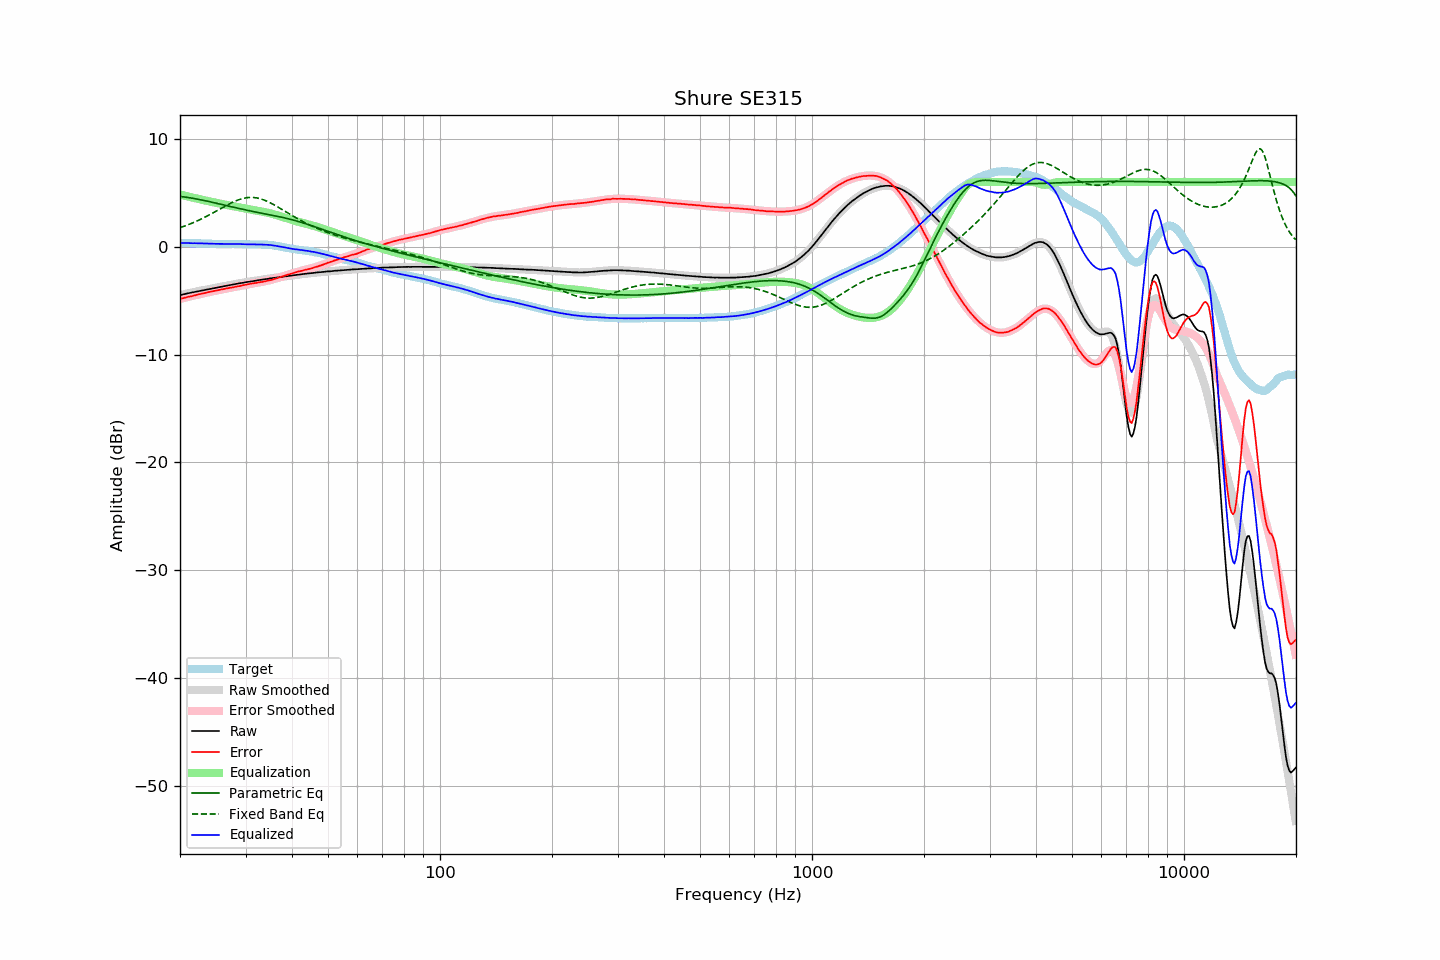

The table this chart was drawn from, first rows:
frequency, raw, error, smoothed, error_smoothed, equalization, parametric_eq, fixed_band_eq, equalized_raw, equalized_smoothed, target
20.00, -4.50, -4.84, -4.50, -4.84, 4.84, 4.66, 1.76, 0.34, 0.34, 0.34
20.20, -4.47, -4.81, -4.46, -4.80, 4.80, 4.64, 1.81, 0.34, 0.34, 0.34
20.40, -4.43, -4.77, -4.43, -4.77, 4.77, 4.62, 1.87, 0.34, 0.34, 0.34
20.61, -4.39, -4.73, -4.39, -4.73, 4.73, 4.60, 1.92, 0.34, 0.34, 0.34
20.81, -4.36, -4.69, -4.36, -4.69, 4.69, 4.58, 1.98, 0.34, 0.34, 0.33
21.02, -4.32, -4.65, -4.32, -4.65, 4.65, 4.56, 2.03, 0.34, 0.33, 0.33
21.23, -4.29, -4.62, -4.29, -4.62, 4.62, 4.54, 2.09, 0.33, 0.33, 0.33
21.44, -4.26, -4.59, -4.25, -4.58, 4.58, 4.51, 2.15, 0.33, 0.33, 0.34
21.66, -4.23, -4.56, -4.22, -4.55, 4.55, 4.49, 2.21, 0.32, 0.32, 0.33
21.87, -4.19, -4.51, -4.19, -4.51, 4.51, 4.46, 2.28, 0.33, 0.32, 0.33
22.09, -4.16, -4.47, -4.16, -4.48, 4.48, 4.43, 2.34, 0.32, 0.32, 0.32
22.31, -4.13, -4.44, -4.13, -4.44, 4.44, 4.40, 2.41, 0.32, 0.31, 0.32
22.54, -4.10, -4.40, -4.10, -4.41, 4.41, 4.38, 2.48, 0.31, 0.31, 0.31
22.76, -4.07, -4.37, -4.07, -4.37, 4.37, 4.35, 2.55, 0.31, 0.31, 0.31
22.99, -4.04, -4.34, -4.04, -4.34, 4.34, 4.31, 2.62, 0.30, 0.30, 0.31
23.22, -4.02, -4.31, -4.01, -4.31, 4.31, 4.28, 2.70, 0.29, 0.30, 0.29
23.45, -3.99, -4.28, -3.98, -4.27, 4.27, 4.25, 2.77, 0.29, 0.29, 0.29
23.69, -3.96, -4.24, -3.96, -4.24, 4.24, 4.22, 2.85, 0.28, 0.29, 0.28
23.92, -3.93, -4.20, -3.93, -4.21, 4.21, 4.19, 2.93, 0.28, 0.28, 0.27
24.16, -3.90, -4.17, -3.90, -4.18, 4.18, 4.15, 3.01, 0.28, 0.28, 0.27
24.40, -3.88, -4.15, -3.87, -4.14, 4.14, 4.12, 3.09, 0.27, 0.27, 0.27
24.65, -3.85, -4.12, -3.84, -4.11, 4.11, 4.09, 3.17, 0.27, 0.27, 0.27
24.89, -3.82, -4.09, -3.81, -4.08, 4.08, 4.05, 3.26, 0.27, 0.27, 0.27
25.14, -3.79, -4.06, -3.78, -4.05, 4.05, 4.02, 3.34, 0.26, 0.27, 0.27
25.39, -3.76, -4.01, -3.75, -4.02, 4.02, 3.98, 3.42, 0.26, 0.26, 0.26
25.65, -3.73, -3.98, -3.73, -3.99, 3.99, 3.95, 3.51, 0.26, 0.26, 0.26
25.91, -3.70, -3.95, -3.70, -3.96, 3.96, 3.91, 3.59, 0.26, 0.26, 0.26
26.16, -3.67, -3.93, -3.67, -3.93, 3.93, 3.88, 3.67, 0.26, 0.26, 0.27
26.43, -3.64, -3.90, -3.64, -3.90, 3.90, 3.84, 3.76, 0.26, 0.26, 0.27
26.69, -3.61, -3.87, -3.61, -3.87, 3.87, 3.81, 3.84, 0.27, 0.26, 0.26
26.96, -3.58, -3.84, -3.58, -3.84, 3.84, 3.77, 3.92, 0.27, 0.26, 0.26
27.23, -3.55, -3.81, -3.55, -3.81, 3.81, 3.74, 3.99, 0.27, 0.26, 0.26
27.50, -3.53, -3.79, -3.52, -3.78, 3.78, 3.70, 4.07, 0.26, 0.26, 0.26
27.77, -3.50, -3.77, -3.50, -3.76, 3.76, 3.67, 4.14, 0.26, 0.26, 0.27
28.05, -3.47, -3.72, -3.47, -3.73, 3.73, 3.63, 4.20, 0.26, 0.26, 0.26
28.33, -3.45, -3.70, -3.44, -3.70, 3.70, 3.60, 4.27, 0.25, 0.25, 0.26
28.62, -3.42, -3.66, -3.42, -3.67, 3.67, 3.57, 4.33, 0.25, 0.25, 0.25
28.90, -3.40, -3.65, -3.39, -3.64, 3.64, 3.53, 4.38, 0.24, 0.25, 0.25
29.19, -3.37, -3.61, -3.37, -3.61, 3.61, 3.50, 4.43, 0.24, 0.24, 0.24
29.48, -3.35, -3.58, -3.34, -3.58, 3.58, 3.47, 4.47, 0.23, 0.24, 0.23
29.78, -3.32, -3.55, -3.32, -3.55, 3.55, 3.43, 4.50, 0.23, 0.23, 0.23
30.08, -3.30, -3.53, -3.29, -3.52, 3.52, 3.40, 4.53, 0.23, 0.23, 0.23
30.38, -3.27, -3.48, -3.27, -3.49, 3.49, 3.37, 4.55, 0.23, 0.22, 0.22
30.68, -3.25, -3.46, -3.25, -3.47, 3.47, 3.34, 4.56, 0.22, 0.22, 0.22
30.99, -3.23, -3.44, -3.22, -3.44, 3.44, 3.31, 4.57, 0.21, 0.22, 0.21
31.30, -3.20, -3.41, -3.20, -3.41, 3.41, 3.28, 4.57, 0.22, 0.22, 0.21
31.61, -3.18, -3.39, -3.17, -3.39, 3.39, 3.25, 4.56, 0.21, 0.21, 0.21
31.93, -3.15, -3.35, -3.15, -3.36, 3.36, 3.22, 4.54, 0.22, 0.21, 0.21
32.24, -3.13, -3.34, -3.12, -3.34, 3.34, 3.19, 4.51, 0.21, 0.21, 0.22
32.57, -3.10, -3.30, -3.10, -3.31, 3.31, 3.16, 4.48, 0.21, 0.21, 0.20
32.89, -3.08, -3.29, -3.08, -3.28, 3.28, 3.13, 4.44, 0.21, 0.21, 0.21
33.22, -3.06, -3.26, -3.05, -3.26, 3.26, 3.10, 4.40, 0.20, 0.20, 0.21
33.55, -3.04, -3.24, -3.03, -3.23, 3.23, 3.07, 4.34, 0.19, 0.20, 0.21
33.89, -3.01, -3.20, -3.01, -3.20, 3.20, 3.04, 4.29, 0.19, 0.19, 0.19
34.23, -2.99, -3.17, -2.98, -3.17, 3.17, 3.01, 4.22, 0.18, 0.18, 0.18
34.57, -2.96, -3.13, -2.96, -3.13, 3.13, 2.98, 4.15, 0.18, 0.17, 0.18
34.92, -2.94, -3.09, -2.94, -3.10, 3.10, 2.95, 4.08, 0.16, 0.16, 0.16
35.27, -2.92, -3.07, -2.92, -3.06, 3.06, 2.92, 4.00, 0.14, 0.14, 0.15
35.62, -2.90, -3.02, -2.90, -3.02, 3.02, 2.89, 3.92, 0.12, 0.12, 0.12
35.97, -2.88, -2.98, -2.88, -2.98, 2.98, 2.86, 3.84, 0.10, 0.10, 0.11
... 635 more rows
